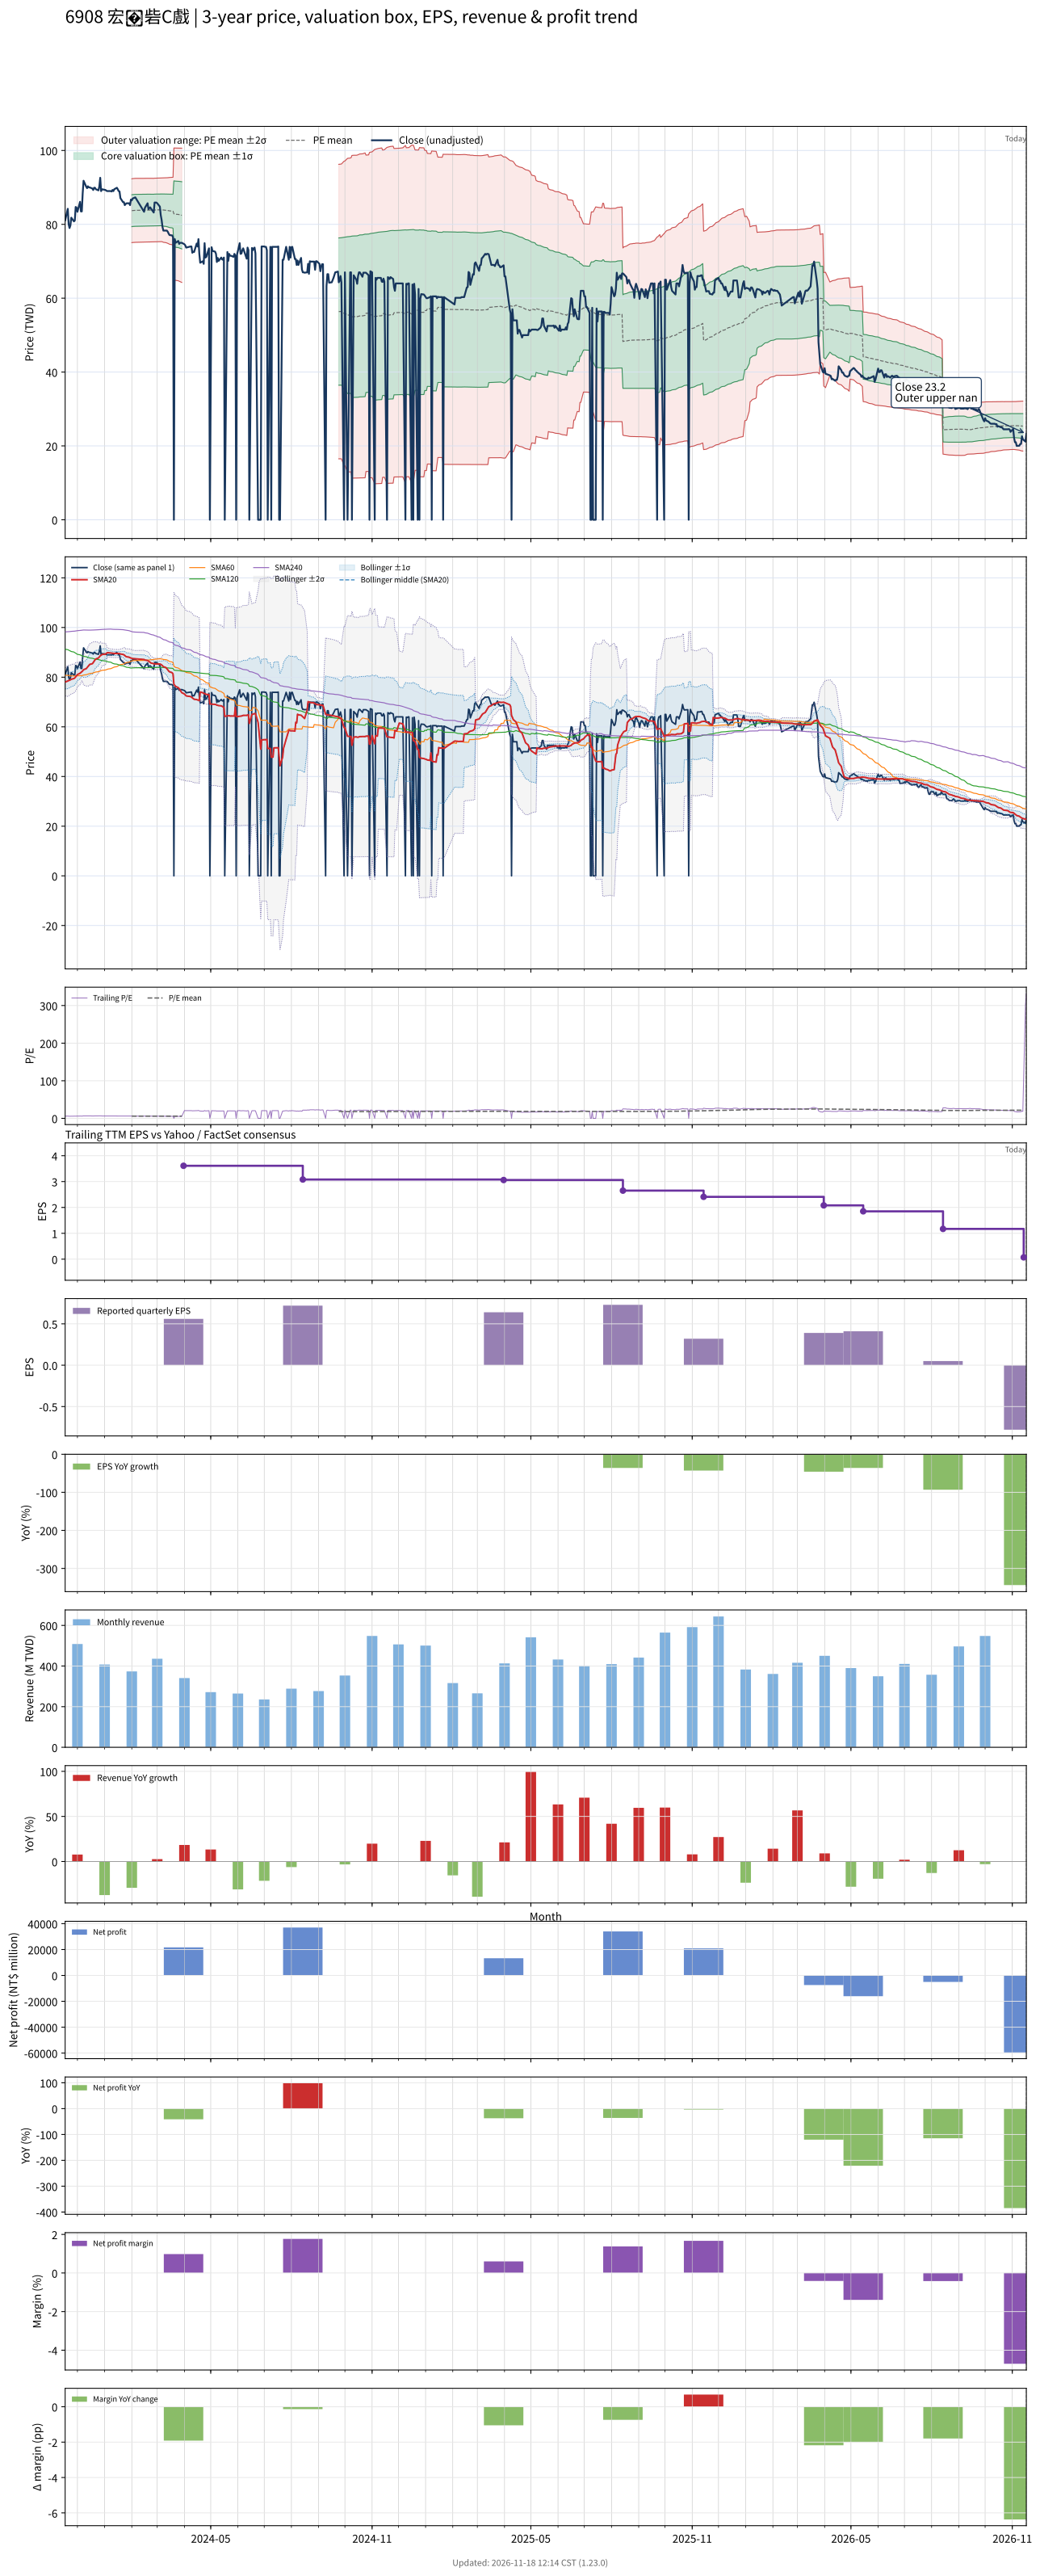

The file beside this chart, header and first rows:
# chart-version: skill-stock-dynamic-val…
date, close, available_date, period_end, eps, ttm_eps, pe, pe_mean, pe_std, price_m2, price_m1, price_mean, price_p1, price_p2, forward_eps, forward_pe, forward_pe_mean, forward_pe_std, forward_price_m2, forward_price_m1, forward_price_mean, forward_price_p1, forward_price_p2, sma20
2023-11-17, 81.1, 2023-08-14, 2023-06-30, 1.14, 14.11, 5.748, , , , , , , , , , , , , , , , , 78.06
2023-11-20, 84.2, 2023-08-14, 2023-06-30, 1.14, 14.11, 5.967, , , , , , , , , , , , , , , , , 78.45
2023-11-21, 80, 2023-08-14, 2023-06-30, 1.14, 14.11, 5.67, , , , , , , , , , , , , , , , , 78.65
2023-11-22, 79, 2023-08-14, 2023-06-30, 1.14, 14.11, 5.599, , , , , , , , , , , , , , , , , 78.74
2023-11-23, 79.7, 2023-08-14, 2023-06-30, 1.14, 14.11, 5.648, , , , , , , , , , , , , , , , , 78.92
2023-11-24, 81.8, 2023-08-14, 2023-06-30, 1.14, 14.11, 5.797, , , , , , , , , , , , , , , , , 79.18
2023-11-27, 80.8, 2023-08-14, 2023-06-30, 1.14, 14.11, 5.726, , , , , , , , , , , , , , , , , 79.43
2023-11-28, 81, 2023-08-14, 2023-06-30, 1.14, 14.11, 5.741, , , , , , , , , , , , , , , , , 79.69
2023-11-29, 84.7, 2023-08-14, 2023-06-30, 1.14, 14.11, 6.003, , , , , , , , , , , , , , , , , 80.14
2023-11-30, 84.5, 2023-08-14, 2023-06-30, 1.14, 14.11, 5.989, , , , , , , , , , , , , , , , , 80.62
2023-12-01, 83.4, 2023-08-14, 2023-06-30, 1.14, 14.11, 5.911, , , , , , , , , , , , , , , , , 81.05
2023-12-04, 86.1, 2023-08-14, 2023-06-30, 1.14, 14.11, 6.102, , , , , , , , , , , , , , , , , 81.58
2023-12-05, 83.5, 2023-08-14, 2023-06-30, 1.14, 14.11, 5.918, , , , , , , , , , , , , , , , , 81.9
2023-12-06, 83.5, 2023-08-14, 2023-06-30, 1.14, 14.11, 5.918, , , , , , , , , , , , , , , , , 82.2
2023-12-07, 88.4, 2023-08-14, 2023-06-30, 1.14, 14.11, 6.265, , , , , , , , , , , , , , , , , 82.53
2023-12-08, 91.8, 2023-08-14, 2023-06-30, 1.14, 14.11, 6.506, , , , , , , , , , , , , , , , , 83.03
2023-12-11, 90.2, 2023-08-14, 2023-06-30, 1.14, 14.11, 6.393, , , , , , , , , , , , , , , , , 83.41
2023-12-12, 89.8, 2023-08-14, 2023-06-30, 1.14, 14.11, 6.364, , , , , , , , , , , , , , , , , 83.82
2023-12-13, 90.3, 2023-08-14, 2023-06-30, 1.14, 14.11, 6.4, , , , , , , , , , , , , , , , , 84.26
2023-12-14, 90, 2023-08-14, 2023-06-30, 1.14, 14.11, 6.378, , , , , , , , , , , , , , , , , 84.69
2023-12-15, 90, 2023-08-14, 2023-06-30, 1.14, 14.11, 6.378, , , , , , , , , , , , , , , , , 85.14
2023-12-18, 89.7, 2023-08-14, 2023-06-30, 1.14, 14.11, 6.357, , , , , , , , , , , , , , , , , 85.41
2023-12-19, 89.3, 2023-08-14, 2023-06-30, 1.14, 14.11, 6.329, , , , , , , , , , , , , , , , , 85.88
2023-12-20, 89.9, 2023-08-14, 2023-06-30, 1.14, 14.11, 6.371, , , , , , , , , , , , , , , , , 86.42
2023-12-21, 89.9, 2023-08-14, 2023-06-30, 1.14, 14.11, 6.371, , , , , , , , , , , , , , , , , 86.93
2023-12-22, 89.5, 2023-08-14, 2023-06-30, 1.14, 14.11, 6.343, , , , , , , , , , , , , , , , , 87.31
2023-12-25, 89.2, 2023-08-14, 2023-06-30, 1.14, 14.11, 6.322, , , , , , , , , , , , , , , , , 87.73
2023-12-26, 90.3, 2023-08-14, 2023-06-30, 1.14, 14.11, 6.4, , , , , , , , , , , , , , , , , 88.2
2023-12-27, 92.6, 2023-08-14, 2023-06-30, 1.14, 14.11, 6.563, , , , , , , , , , , , , , , , , 88.59
2023-12-28, 89, 2023-08-14, 2023-06-30, 1.14, 14.11, 6.308, , , , , , , , , , , , , , , , , 88.82
2023-12-29, 89.5, 2023-08-14, 2023-06-30, 1.14, 14.11, 6.343, , , , , , , , , , , , , , , , , 89.12
2024-01-02, 89.3, 2023-08-14, 2023-06-30, 1.14, 14.11, 6.329, , , , , , , , , , , , , , , , , 89.28
2024-01-03, 89.1, 2023-08-14, 2023-06-30, 1.14, 14.11, 6.315, , , , , , , , , , , , , , , , , 89.56
2024-01-04, 89, 2023-08-14, 2023-06-30, 1.14, 14.11, 6.308, , , , , , , , , , , , , , , , , 89.84
2024-01-05, 89, 2023-08-14, 2023-06-30, 1.14, 14.11, 6.308, , , , , , , , , , , , , , , , , 89.87
2024-01-08, 89, 2023-08-14, 2023-06-30, 1.14, 14.11, 6.308, , , , , , , , , , , , , , , , , 89.73
2024-01-09, 88.9, 2023-08-14, 2023-06-30, 1.14, 14.11, 6.3, , , , , , , , , , , , , , , , , 89.67
2024-01-10, 89.3, 2023-08-14, 2023-06-30, 1.14, 14.11, 6.329, , , , , , , , , , , , , , , , , 89.64
2024-01-11, 89, 2023-08-14, 2023-06-30, 1.14, 14.11, 6.308, , , , , , , , , , , , , , , , , 89.58
2024-01-12, 89.5, 2023-08-14, 2023-06-30, 1.14, 14.11, 6.343, , , , , , , , , , , , , , , , , 89.55
2024-01-15, 89.9, 2023-08-14, 2023-06-30, 1.14, 14.11, 6.371, , , , , , , , , , , , , , , , , 89.55
2024-01-16, 89.5, 2023-08-14, 2023-06-30, 1.14, 14.11, 6.343, , , , , , , , , , , , , , , , , 89.53
2024-01-17, 89, 2023-08-14, 2023-06-30, 1.14, 14.11, 6.308, , , , , , , , , , , , , , , , , 89.52
2024-01-18, 88.9, 2023-08-14, 2023-06-30, 1.14, 14.11, 6.3, , , , , , , , , , , , , , , , , 89.47
2024-01-19, 87.1, 2023-08-14, 2023-06-30, 1.14, 14.11, 6.173, , , , , , , , , , , , , , , , , 89.33
2024-01-22, 86, 2023-08-14, 2023-06-30, 1.14, 14.11, 6.095, , , , , , , , , , , , , , , , , 89.16
2024-01-23, 86, 2023-08-14, 2023-06-30, 1.14, 14.11, 6.095, , , , , , , , , , , , , , , , , 89
2024-01-24, 85.2, 2023-08-14, 2023-06-30, 1.14, 14.11, 6.038, , , , , , , , , , , , , , , , , 88.74
2024-01-25, 85.5, 2023-08-14, 2023-06-30, 1.14, 14.11, 6.06, , , , , , , , , , , , , , , , , 88.39
2024-01-26, 85.7, 2023-08-14, 2023-06-30, 1.14, 14.11, 6.074, , , , , , , , , , , , , , , , , 88.22
2024-01-29, 85.7, 2023-08-14, 2023-06-30, 1.14, 14.11, 6.074, , , , , , , , , , , , , , , , , 88.03
2024-01-30, 85.2, 2023-08-14, 2023-06-30, 1.14, 14.11, 6.038, , , , , , , , , , , , , , , , , 87.83
2024-01-31, 86.7, 2023-08-14, 2023-06-30, 1.14, 14.11, 6.145, , , , , , , , , , , , , , , , , 87.7
2024-02-01, 86.5, 2023-08-14, 2023-06-30, 1.14, 14.11, 6.13, 5.931, 0.3061, 75.05, 79.37, 83.69, 88, 92.32, , , , , , , , , , 87.58
2024-02-02, 87, 2023-08-14, 2023-06-30, 1.14, 14.11, 6.166, 5.934, 0.3065, 75.08, 79.4, 83.73, 88.06, 92.38, , , , , , , , , , 87.48
2024-02-05, 87.3, 2023-08-14, 2023-06-30, 1.14, 14.11, 6.187, 5.938, 0.3067, 75.13, 79.46, 83.78, 88.11, 92.44, , , , , , , , , , 87.39
2024-02-15, 83.4, 2023-08-14, 2023-06-30, 1.14, 14.11, 5.911, 5.94, 0.3056, 75.19, 79.5, 83.81, 88.13, 92.44, , , , , , , , , , 87.12
2024-02-16, 84.5, 2023-08-14, 2023-06-30, 1.14, 14.11, 5.989, 5.942, 0.3053, 75.23, 79.53, 83.84, 88.15, 92.46, , , , , , , , , , 86.88
2024-02-19, 85.7, 2023-08-14, 2023-06-30, 1.14, 14.11, 6.074, 5.943, 0.3055, 75.24, 79.55, 83.86, 88.17, 92.48, , , , , , , , , , 86.72
... 667 more rows
